Run: headless pygame with SDL's dummy video driver; simulated clock (each Clock.tick advances the game by its frame time, no real sleeping); random seed 0; keys injected as events and as key.get_pressed() state; no mouse input.
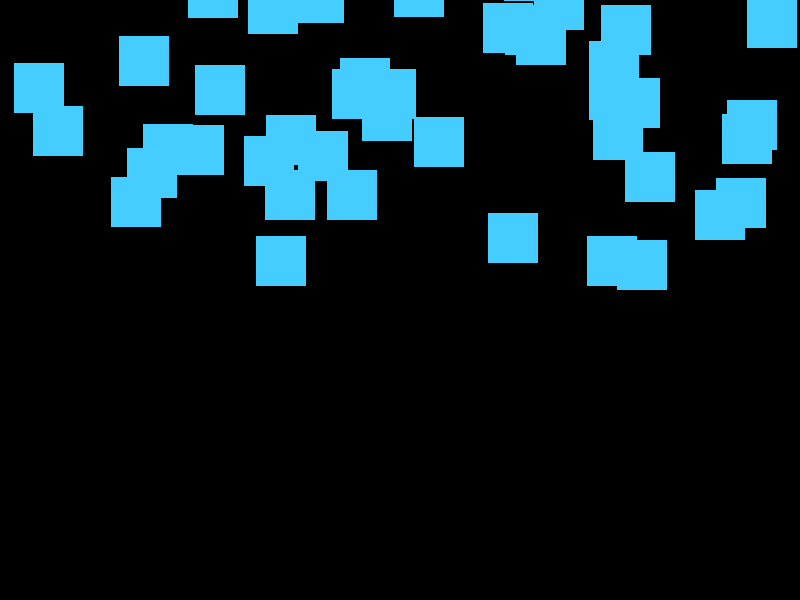
Frame 1 of 4 · flips 1–60 · no input
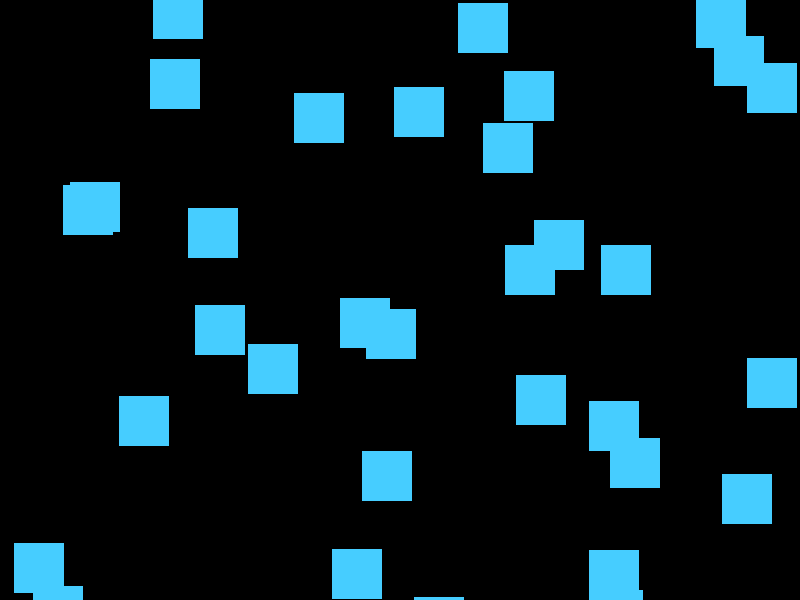
Frame 2 of 4 · flips 61–180 · tapped SPACE, RETURN · held RIGHT (→), D
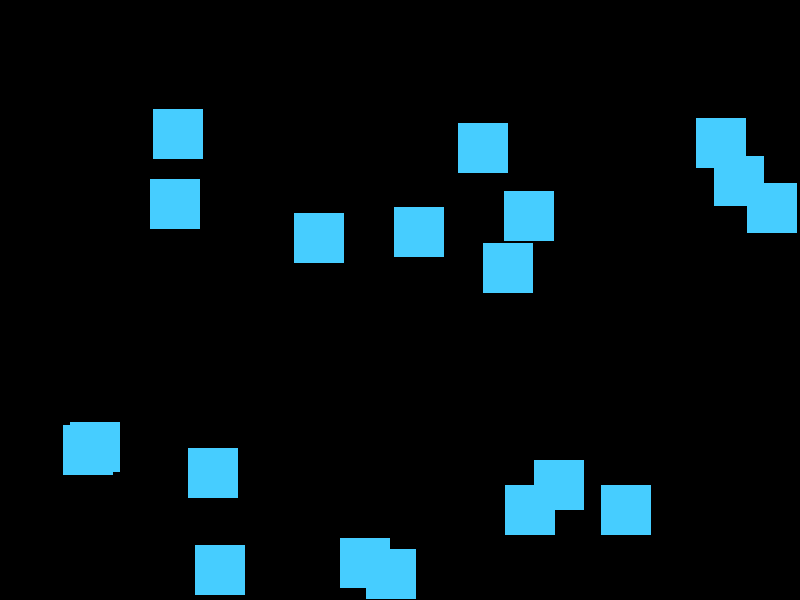
Frame 3 of 4 · flips 181–300 · held DOWN (↓), S
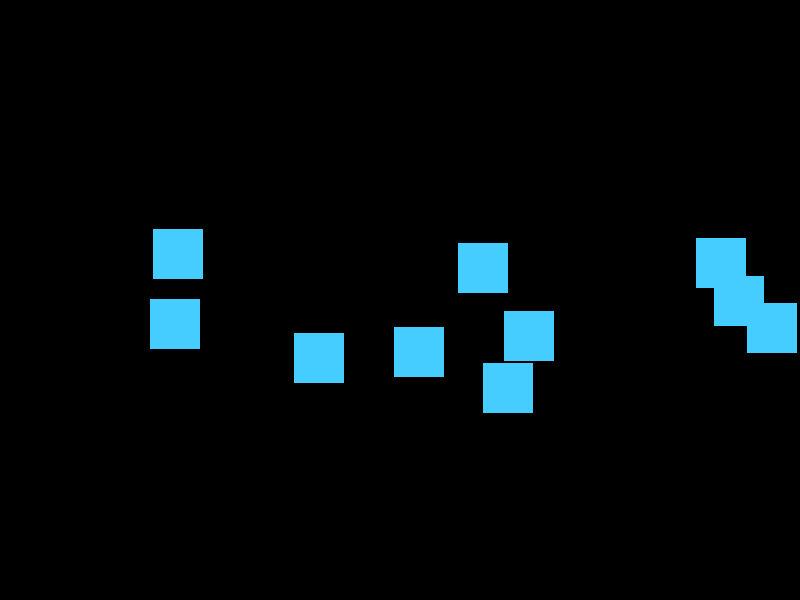
Frame 4 of 4 · flips 301–420 · held LEFT (←), A, UP (↑), W

The pygame program that drew these frames:

import pygame
import random

# Inicializar pygame
pygame.init()
WIDTH = 800
HEIGHT = 600

# Color que se va a utilizar para los cubos 
CELESTE = (70, 205, 255)

# Clase para el cubo
class Cube:
    def __init__(self, x, y):
        self.x = x
        self.y = y
        self.speed = random.randint(1, 5) #velocidad del cubo aleatorio

    def update(self): #actualizar la velocidad
        self.y += self.speed

    def draw(self, screen):
        pygame.draw.rect(screen, CELESTE, (self.x, self.y, 50, 50))

# Crear la pantalla
screen = pygame.display.set_mode((WIDTH, HEIGHT))
pygame.display.set_caption("Cubos cayendo")

#Cubos
cubes = []

# Crear exactamente 50 cubos
while len(cubes) < 50:
    x = random.randint(0, WIDTH - 50)
    y = random.randint(-200, -50)
    cube = Cube(x, y)
    cubes.append(cube)

# Bucle principal del juego
running = True
clock = pygame.time.Clock()

while running:
    # Para controlar eventos
    for event in pygame.event.get():
        if event.type == pygame.QUIT:
            running = False

    # Actualizar y dibujar los cubos
    screen.fill((0, 0, 0))
    for cube in cubes:
        cube.update()
        cube.draw(screen)

    # Eliminar los cubos que salen de la pantalla
    cubes = [cube for cube in cubes if cube.y < HEIGHT]

    # Actualizar la pantalla
    pygame.display.flip()
    clock.tick(60)

# Salir del juego
pygame.quit()
